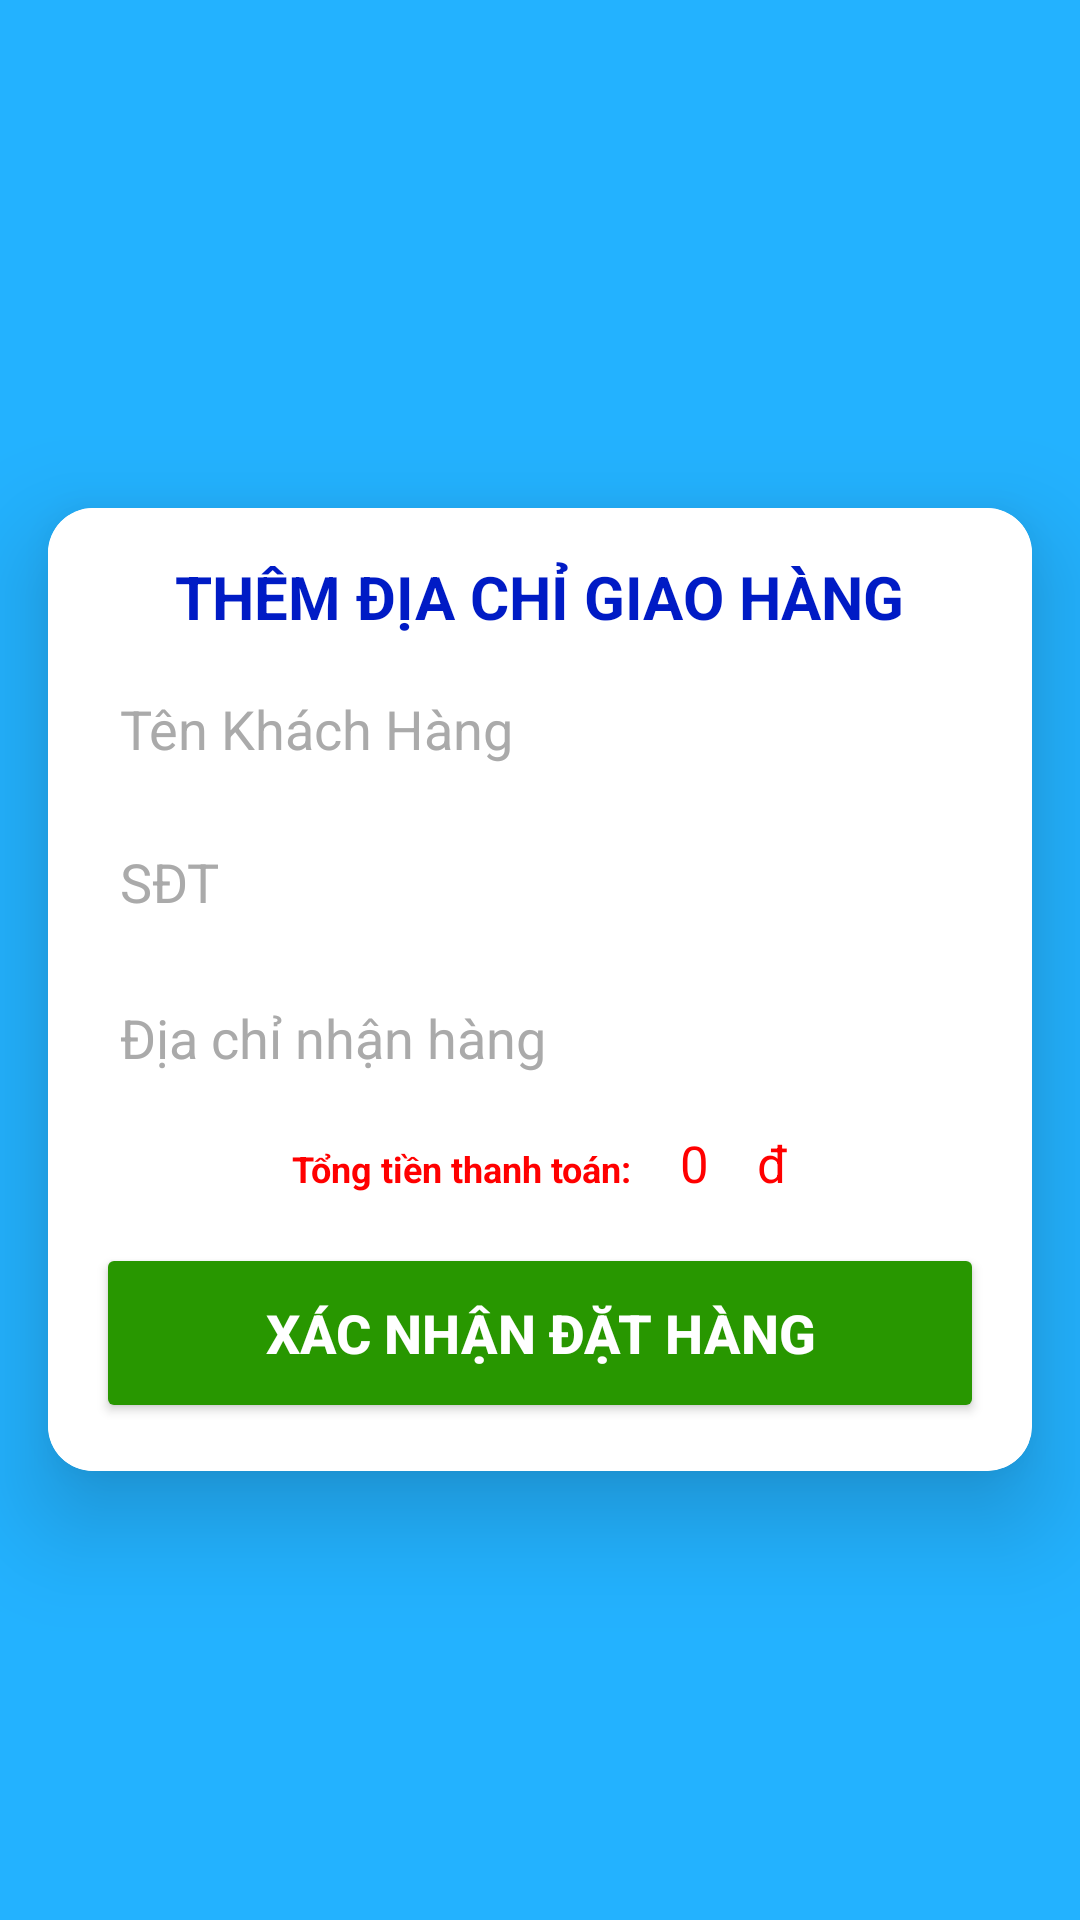

Android layout source for this screen:
<!-- AndroidManifest.xml: application theme Theme.MyApplication.NoActionBar -->
<!-- res/layout/activity_thong_tin_thanh_toan.xml -->
<LinearLayout xmlns:android="http://schemas.android.com/apk/res/android"
    android:layout_width="match_parent"
    android:layout_height="match_parent"
    xmlns:app="http://schemas.android.com/apk/res-auto"
    android:gravity="center"

    android:background="#23B2FF"
    android:orientation="vertical">
    <ImageButton
        android:id="@+id/imgback"
        android:layout_width="wrap_content"
        android:layout_height="wrap_content"
        android:layout_alignParentStart="true"
        android:layout_alignParentTop="true"
        android:background="@null"


        android:padding="10dp"/>
    <androidx.cardview.widget.CardView
        android:layout_width="match_parent"
        android:layout_height="wrap_content"
        android:layout_margin="16dp"
        app:cardCornerRadius="15dp"
        app:cardElevation="20dp"
        >


        <LinearLayout
            android:layout_width="match_parent"
            android:layout_height="wrap_content"
            android:orientation="vertical"
            android:gravity="center"
            android:background="#FFFFFF"
            android:padding="16dp">

            <TextView
                android:layout_width="wrap_content"
                android:layout_height="wrap_content"
                android:text="THÊM ĐỊA CHỈ GIAO HÀNG"
                android:textSize="20sp"

                android:textStyle="bold"
                android:textColor="#001BC5"
                android:layout_marginBottom="5dp" />


            <EditText
                android:layout_width="match_parent"
                android:layout_height="45dp"
                android:id="@+id/tenkh"
                android:background="@drawable/edittext"
                android:layout_marginBottom="6dp"
                android:drawablePadding="8dp"
                android:hint="Tên Khách Hàng"
                android:padding="8dp"
                android:textColorHint="#aaa"
                android:inputType="text"
                android:textColor="@color/black"
                android:textColorHighlight="@color/cardview_dark_background"
                android:layout_marginTop="3dp"/>

            <EditText
                android:layout_width="match_parent"
                android:layout_height="45dp"
                android:id="@+id/sdt"
                android:background="@drawable/edittext"
                android:layout_marginBottom="2dp"
                android:drawablePadding="8dp"
                android:inputType="number"
                android:hint="SĐT"
                android:textColorHint="#aaa"
                android:padding="8dp"
                android:textColor="@color/black"
                android:textColorHighlight="@color/cardview_dark_background"
                android:layout_marginTop="0dp"/>

            <EditText
                android:layout_width="match_parent"
                android:layout_height="45dp"
                android:id="@+id/diachi"
                android:background="@drawable/edittext"


                android:drawablePadding="8dp"
                android:hint="Địa chỉ nhận hàng"
                android:padding="8dp"
                android:textColorHint="#aaa"

                android:textColor="@color/black"
                android:textColorHighlight="@color/cardview_dark_background"
                android:layout_marginTop="5dp"/>
<LinearLayout
    android:layout_width="wrap_content"
    android:orientation="horizontal"
    android:layout_height="wrap_content">
    <TextView
        android:layout_width="match_parent"
        android:layout_height="wrap_content"
android:text="Tổng tiền thanh toán:"
android:textStyle="bold"
        android:textSize="12dp"


        android:padding="8dp"


        android:textColor="#FF0000"

        android:layout_marginTop="0dp"/>
            <TextView
                android:layout_width="match_parent"
                android:layout_height="45dp"
                android:id="@+id/tienthanhtoan"

android:textSize="17dp"


                android:padding="8dp"
                android:textColorHint="#aaa"
android:text="0"
                android:textColor="#FF0000"
                android:textColorHighlight="@color/cardview_dark_background"
                android:layout_marginTop="0dp"/>
    <TextView
        android:layout_width="match_parent"
        android:layout_height="45dp"


        android:textSize="17dp"


        android:padding="8dp"
        android:textColorHint="#aaa"
        android:text="đ"
        android:textColor="#FF0000"
        android:textColorHighlight="@color/cardview_dark_background"
        android:layout_marginTop="0dp"/>
</LinearLayout>
            <Button
                android:layout_width="match_parent"
                android:layout_height="60dp"
                android:id="@+id/btnxacnhandathang"
                android:text="Xác nhận đặt hàng"
                android:textStyle="bold"
                android:textColor="#FFFFFF"
                android:textSize="18sp"
                android:layout_marginTop="1dp"
                android:backgroundTint="#289700"
                app:cornerRadius = "20dp"/>

        </LinearLayout>
    </androidx.cardview.widget.CardView>
</LinearLayout>
<!-- resources referenced by this layout -->
<resources>
  <color name="black">#FF000000</color>
  <style name="Theme.MyApplication.NoActionBar">
          <item name="windowActionBar">false</item>
          <item name="windowNoTitle">true</item>
      </style>
</resources>
